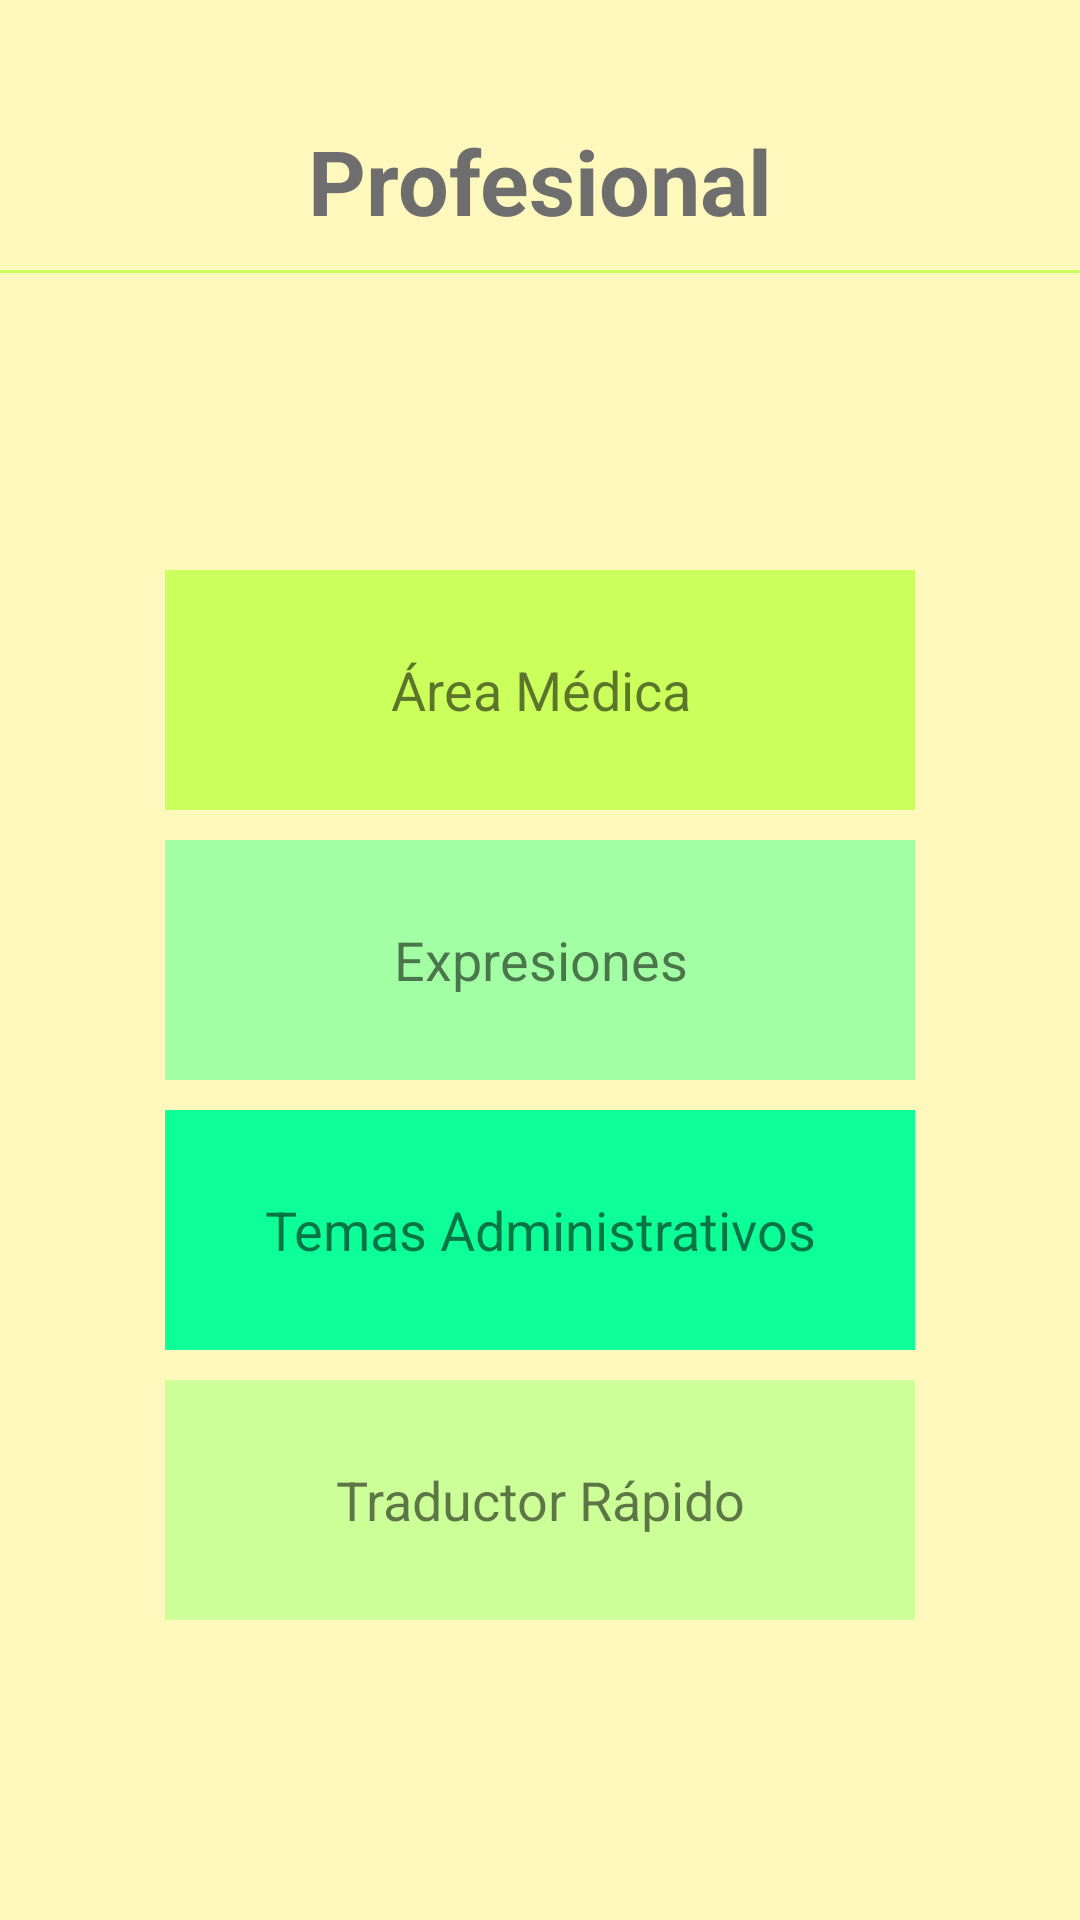

Android layout source for this screen:
<!-- AndroidManifest.xml: application theme myTheme -->
<!-- res/layout/principal_activity.xml -->
<?xml version="1.0" encoding="utf-8"?>

<LinearLayout xmlns:android="http://schemas.android.com/apk/res/android"
    android:layout_width="match_parent"
    android:layout_height="match_parent"
    android:background="@color/amarilloBeige">

    <RelativeLayout
        android:orientation="vertical"
        android:layout_height="match_parent"
        android:layout_width="match_parent"
        android:background="@color/amarilloBeige">

        <TextView
            android:layout_width="wrap_content"
            android:layout_height="wrap_content"
            android:textAppearance="?android:attr/textAppearanceMedium"
            android:text="@string/Profesional"
            android:id="@+id/principalTitle"
            android:layout_gravity="center_horizontal"
            android:textStyle="bold"
            android:textSize="30dp"
            android:layout_alignParentTop="false"
            android:layout_marginTop="40dp"
            android:layout_alignParentStart="false"
            android:layout_centerHorizontal="true"
            android:textColor="@color/titleTGreyTextColor"/>
        <View
            android:layout_width="match_parent"
            android:layout_height="1dp"
            android:background="@color/colorBarraHorizontal"
            android:layout_marginTop="90dp" />
        <Button
            android:layout_width="250dp"
            android:layout_height="80dp"
            android:text="@string/AreaMedica"
            android:id="@+id/medicalFieldbtn"
            android:textColor="@color/abc_secondary_text_material_light"
            android:background="@color/verdePistacho"
            android:onClick="onClickButtonsMainMenu"
            android:layout_gravity="center"
            android:layout_above="@+id/phrasesbtn"
            android:layout_alignLeft="@+id/phrasesbtn"
            android:layout_alignStart="@+id/phrasesbtn"
            android:layout_marginBottom="10dp" />

        <Button
            android:layout_width="250dp"
            android:layout_height="80dp"
            android:text="@string/Expresiones"
            android:id="@+id/phrasesbtn"
            android:textColor="@color/abc_secondary_text_material_light"
            android:background="@color/verdeceleste"
            android:onClick="onClickButtonsMainMenu"
            android:layout_gravity="center"
            android:layout_centerVertical="true"
            android:layout_alignLeft="@+id/admattersbtn"
            android:layout_alignStart="@+id/admattersbtn"
            android:layout_marginBottom="10dp" />

        <Button
            android:layout_width="250dp"
            android:layout_height="80dp"
            android:text="@string/TemasAdministrativos"
            android:id="@+id/admattersbtn"
            android:textColor="@color/abc_secondary_text_material_light"
            android:background="@color/verdeturquesa"
            android:onClick="onClickButtonsMainMenu"
            android:layout_gravity="center"
            android:layout_below="@+id/phrasesbtn"
            android:layout_alignLeft="@+id/quicktransbtn"
            android:layout_alignStart="@+id/quicktransbtn"
            android:layout_marginBottom="10dp" />

        <Button
            android:layout_width="250dp"
            android:layout_height="80dp"
            android:text="@string/TraductorRapido"
            android:id="@+id/quicktransbtn"
            android:textColor="@color/abc_secondary_text_material_light"
            android:background="@color/verdepistachoclaro"
            android:onClick="onClickButtonsMainMenu"
            android:layout_gravity="center"
            android:layout_below="@+id/admattersbtn"
            android:layout_centerHorizontal="true" />

    </RelativeLayout>

</LinearLayout>
<!-- resources referenced by this layout -->
<resources>
  <color name="amarilloBeige">#FFF8BC</color>
  <color name="colorBarraHorizontal">#CBFF5C</color>
  <color name="titleTGreyTextColor">#6E6E6E</color>
  <color name="verdePistacho">#CBFF5C</color>
  <color name="verdeceleste">#A3FFA3</color>
  <color name="verdepistachoclaro">#CCFF97</color>
  <color name="verdeturquesa">#0DFF97</color>
  <string name="AreaMedica">Área Médica</string>
  <string name="Expresiones">Expresiones</string>
  <string name="Profesional">Profesional</string>
  <string name="TemasAdministrativos">Temas Administrativos</string>
  <string name="TraductorRapido">Traductor Rápido</string>
  <style name="myTheme" parent="@android:style/Theme.Holo.Light">
          
          <item name="android:actionBarItemBackground" tools:ignore="NewApi">@color/verdePistacho</item>
          <item name="android:actionBarDivider" tools:ignore="NewApi">@color/verdePistacho</item>
          <item name="android:actionBarStyle">@style/AppTheme.Light.ActionBar</item>
      </style>
  <style name="AppTheme.Light.ActionBar" parent="@android:style/Widget.Holo.Light.ActionBar">
          <item name="android:background">@color/verdePistacho</item>
  
      </style>
</resources>
